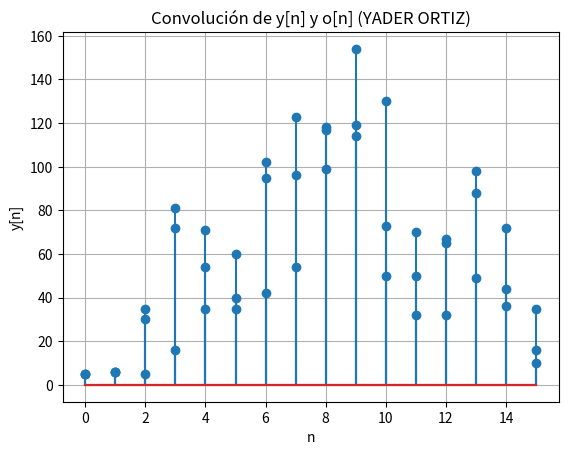
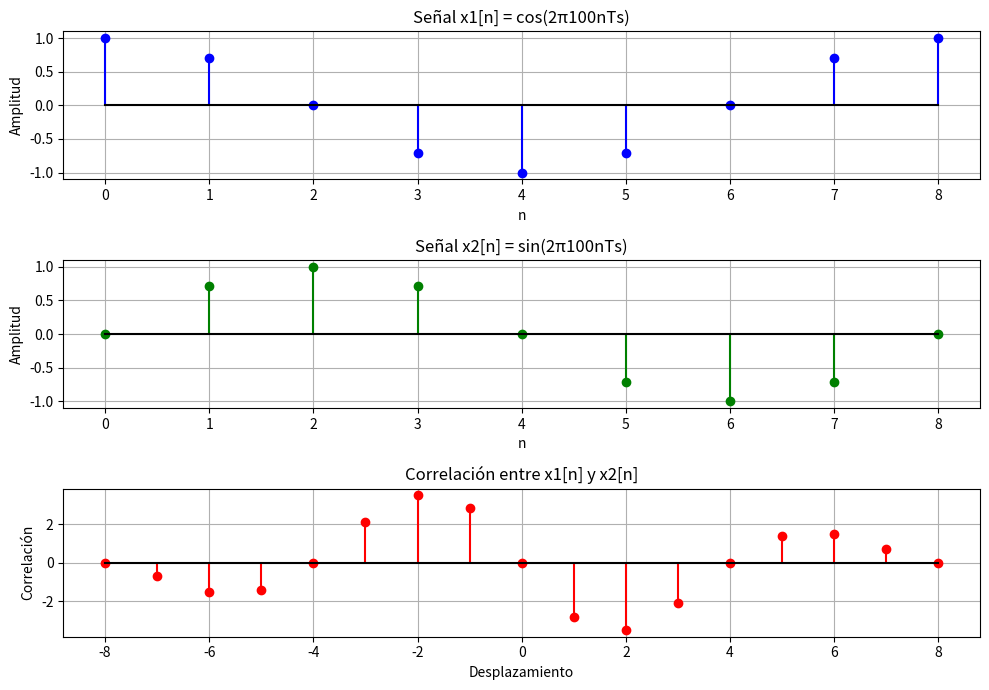

The matplotlib source for these figures, in order:
import numpy as np
import matplotlib.pyplot as plt

#DATOS JOSEPH RODRIGUEZ
j = np.array([5,6,0,0,8,3,5])
r = np.array([1,0,7,6,2,4,2,3,6,2])

y1 = np.convolve(j, r)
y_nj = np.arange(len(y1))
print("JOSEPH y[n] =", y1)

plt.stem(y_nj, y1)
plt.xlabel("n")
plt.ylabel("y[n]")
plt.title("Convolución de j[n] y r[n] (JOSEPH RODRIGUEZ)")
plt.grid()
plt.show()

#DATOS FELIPE TORRES 
f = np.array([5,6,0,0,8,2,5])
t = np.array([1,0,1,2,3,4,1,6,6,7])

y2 = np.convolve(f, t)
y_nf = np.arange(len(y2))
print("FELIPE y[n] =", y2)

plt.stem(y_nf, y2)
plt.xlabel("n")
plt.ylabel("y[n]")
plt.title("Convolución de f[n] y t[n] (FELIPE TORRES)")
plt.grid()
plt.show()

#DATOS EEEE YEEEIDER ORTIZ
y = np.array([5,6,0,0,7,8,2])
o = np.array([1,0,6,9,2,8,2,0,4,8])

y3 = np.convolve(y, o)
y_ny = np.arange(len(y3))
print("YADER  y[n] =", y3)

plt.stem(y_ny, y3)
plt.xlabel("n")
plt.ylabel("y[n]")
plt.title("Convolución de y[n] y o[n] (YADER ORTIZ)")
plt.grid()
plt.show()


#SEGUNDA PARTE LABORATORIO 


# Parámetros
fs = 1000  # Frecuencia de muestreo (Hz)
Ts = 1.25e-3  # Período de muestreo (s)
n = np.arange(9)  # Vector de tiempo discreto

# Señales
x1 = np.cos(2 * np.pi * 100 * n * Ts)
x2 = np.sin(2 * np.pi * 100 * n * Ts)

# Cálculo de la correlación
correlation = np.correlate(x1, x2, mode='full')
lag = np.arange(-len(x1) + 1, len(x1))

# Crear figura con tres subgráficos
plt.figure(figsize=(10, 7))

# Gráfica de x1[n]
plt.subplot(3, 1, 1)
plt.stem(n, x1, linefmt='b-', markerfmt='bo', basefmt='k-')
plt.xlabel('n')
plt.ylabel('Amplitud')
plt.title('Señal x1[n] = cos(2π100nTs)')
plt.grid()

# Gráfica de x2[n]
plt.subplot(3, 1, 2)
plt.stem(n, x2, linefmt='g-', markerfmt='go', basefmt='k-')
plt.xlabel('n')
plt.ylabel('Amplitud')
plt.title('Señal x2[n] = sin(2π100nTs)')
plt.grid()

# Gráfica de la correlación
plt.subplot(3, 1, 3)
plt.stem(lag, correlation, linefmt='r-', markerfmt='ro', basefmt='k-')
plt.xlabel('Desplazamiento')
plt.ylabel('Correlación')
plt.title('Correlación entre x1[n] y x2[n]')
plt.grid()

# Mostrar la figura
plt.tight_layout()
plt.show()
